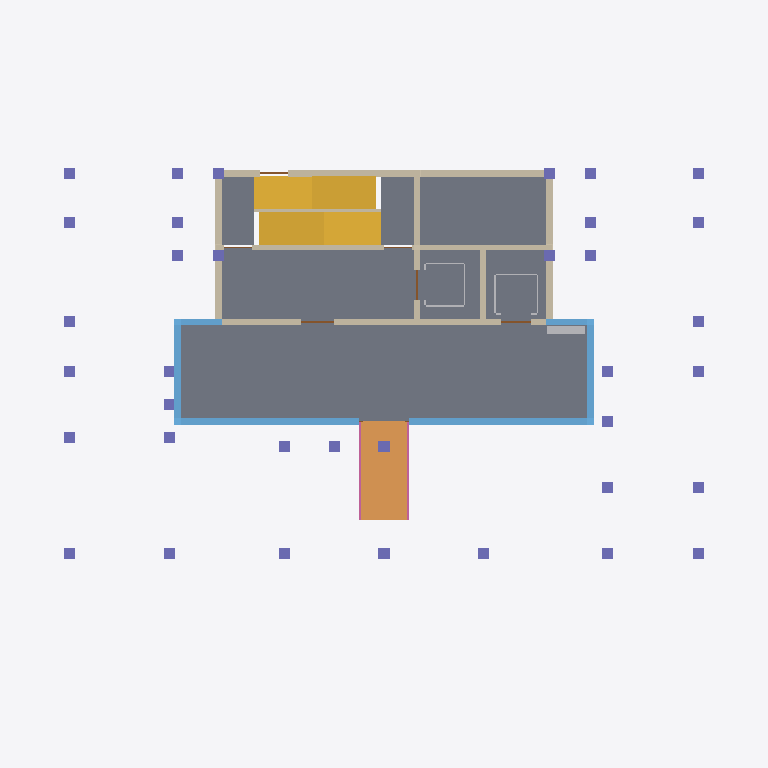
Plan cut of the same IFC building model at storey 'Storey 1' (level 0.30 m, cut at 1.70 m), seen from above with north up, elements coloured by IFC class (only those large enough to see are counted): 2 walls (beige), 2 windows (light blue), 2 other elements (light grey), 2 doors (brown), 1 slab (grey), 1 stair (yellow), 1 ramp (orange), 1 column (violet), 1 railing (pink). Cut surfaces are drawn darker.
Extent 25.8 m × 18.3 m × 57.6 m (x, y, z). Storeys (19): Storey 1 at 0.30 m; Storey 2 at 3.30 m; Storey 3 at 6.30 m; Storey 4 at 9.30 m; Storey 5 at 12.30 m; Storey 6 at 15.30 m; Storey 7 at 18.30 m; Storey 8 at 21.30 m; Storey 9 at 24.30 m; Storey 10 at 27.30 m; Storey 11 at 30.30 m; Storey 12 at 33.30 m; Storey 13 at 36.30 m; Storey 14 at 39.30 m; Storey 15 at 42.30 m; Storey 16 at 45.30 m. Elements (241): 55 IfcDoor, 55 IfcWall, 37 IfcSlab, 36 IfcWindow, 18 IfcFurnishingElement, 18 IfcRailing, 18 IfcStair, 1 IfcColumn, 1 IfcRamp, 1 IfcRoof, 1 IfcTransportElement.

HEADER;
FILE_DESCRIPTION(('ViewDefinition [CoordinationView]'),'2;1');
FILE_NAME('hr18-120-x4.ifc','2026-11-11T10:19:24',('',''),(''),'IfcOpenShell 0.9.0post1','IfcOpenShell 0.9.0post1','');
FILE_SCHEMA(('IFC4'));
ENDSEC;
DATA;
#23=IFCPROJECT('2vjfGldVzDRhaJYShmJ0Q4',#5,'hr18_120_x4',$,$,$,$,(#21),#19);
#24=IFCSITE('2_WFP7h3r8dvsi5KMOBdhz',#5,'Site','',$,$,$,'Site',.ELEMENT.,(0,0,0),(0,0,0),0.0,$,$);
#25=IFCBUILDING('1P_igYWAP5ofVSdrUHWmWz',#5,'hr18-120-x4','',$,$,$,'hr18-120-x4',.ELEMENT.,$,$,$);
#26=IFCBUILDINGSTOREY('0iWvv5DDf3qgwrJFfMcP8$',#5,'Storey 1','',$,$,$,'Storey 1',.ELEMENT.,0.3);
#30=IFCBUILDINGSTOREY('38_x6w$AbE_B630CCCs$aa',#5,'Storey 2','',$,$,$,'Storey 2',.ELEMENT.,3.3000000000000003);
#34=IFCBUILDINGSTOREY('0TmaowCyrB5QdP_yzneVwJ',#5,'Storey 3','',$,$,$,'Storey 3',.ELEMENT.,6.3);
#38=IFCBUILDINGSTOREY('1bgxaZPezEiwhWYfLmP9Mx',#5,'Storey 4','',$,$,$,'Storey 4',.ELEMENT.,9.3);
#42=IFCBUILDINGSTOREY('1tDzwmeU56KQnoxoUlNaJ5',#5,'Storey 5','',$,$,$,'Storey 5',.ELEMENT.,12.3);
#46=IFCBUILDINGSTOREY('1$KSPpLoLEyutY2rzgjQr0',#5,'Storey 6','',$,$,$,'Storey 6',.ELEMENT.,15.3);
#50=IFCBUILDINGSTOREY('2af2DuJ454ePndAebCY2aa',#5,'Storey 7','',$,$,$,'Storey 7',.ELEMENT.,18.3);
#54=IFCBUILDINGSTOREY('3P8iRyGmXAjOxadFr1DuEt',#5,'Storey 8','',$,$,$,'Storey 8',.ELEMENT.,21.3);
#58=IFCBUILDINGSTOREY('3o8IH7Zo90I9xD9rvKKflA',#5,'Storey 9','',$,$,$,'Storey 9',.ELEMENT.,24.3);
#62=IFCBUILDINGSTOREY('11PV8SMjv5PhoDYfFBevzg',#5,'Storey 10','',$,$,$,'Storey 10',.ELEMENT.,27.3);
#66=IFCBUILDINGSTOREY('1gvnBjTHTBCeKMR2UHKIwX',#5,'Storey 11','',$,$,$,'Storey 11',.ELEMENT.,30.3);
#70=IFCBUILDINGSTOREY('0YUg1jlu91v8sItGGUDkxg',#5,'Storey 12','',$,$,$,'Storey 12',.ELEMENT.,33.3);
#74=IFCBUILDINGSTOREY('2LlFzaIWD0X8H8yW9Dh0zK',#5,'Storey 13','',$,$,$,'Storey 13',.ELEMENT.,36.300000000000004);
#78=IFCBUILDINGSTOREY('2ZEO5r8cT5M8MWFC8fT0V$',#5,'Storey 14','',$,$,$,'Storey 14',.ELEMENT.,39.300000000000004);
#82=IFCBUILDINGSTOREY('0VNfU2rtv2LPutr7ylLSWJ',#5,'Storey 15','',$,$,$,'Storey 15',.ELEMENT.,42.300000000000004);
#86=IFCBUILDINGSTOREY('04byNy_0LEXhUvY31Ijdv4',#5,'Storey 16','',$,$,$,'Storey 16',.ELEMENT.,45.300000000000004);
#90=IFCBUILDINGSTOREY('2wGxV7lxX5_9gmWk_GpdQ3',#5,'Storey 17','',$,$,$,'Storey 17',.ELEMENT.,48.300000000000004);
#94=IFCBUILDINGSTOREY('1yQhO5Z2X9y8NNY8F3F$AA',#5,'Storey 18','',$,$,$,'Storey 18',.ELEMENT.,51.300000000000004);
#98=IFCBUILDINGSTOREY('0PHhJV_6f1XhRJfRzAR_jt',#5,'Roof','',$,$,$,'Roof',.ELEMENT.,54.300000000000004);
#320=IFCSLAB('36VBOiH$z9bfh9G_4$yvy6',#5,'slab 1','',$,#130,#319,$,.FLOOR.);
#3819=IFCSTAIR('0xwCUDUOjEpBvdDHL6BrP7',#5,'stair 1','',$,#130,#3818,$,.STRAIGHT_RUN_STAIR.);
#1280=IFCWALL('12MS77$096MhxnstUC1Xl3',#5,'core_wall 1','',$,#130,#1279,$,.MOVABLE.);
#1833=IFCRAMP('3cBLafUab1m8nfy$BtAZcQ',#5,'ramp 1','',$,#130,#1832,$,.STRAIGHT_RUN_RAMP.);
#2932=IFCCOLUMN('35raQboaP0GfPrUCbmbwSs',#5,'column 1','',$,#130,#2931,$,.COLUMN.);
#1574=IFCWINDOW('26HipUG$v90weStxlTjEmX',#5,'window 1','',$,#130,#1573,$,2500.0,15250.0,.WINDOW.,.SINGLE_PANEL.,$);
#918=IFCWALL('1VQEFi75H68gBZ7rZXjBgv',#5,'ext_wall 1','',$,#130,#917,$,.MOVABLE.);
#1890=IFCRAILING('1xo8HzUA901RJrPOeW$gOQ',#5,'railing 1','',$,#130,#1889,$,.HANDRAIL.);
#731=IFCTRANSPORTELEMENT('2eUfOMGB98VuqTMUWBbNaM',#5,'lift_car 1','',$,#130,#730,$,.ELEVATOR.);
#1921=IFCFURNISHINGELEMENT('1R$q2PjWL0lQnxDTxxtAqm',#5,'mailbox 1','',$,#130,#1920,$);
#1689=IFCDOOR('1ACNacXND5AQadxJ$zU3dG',#5,'fire_door 1','',$,#130,#1688,$,2100.0,6800.0,.DOOR.,.SINGLE_SWING_LEFT.,$);
#1441=IFCWINDOW('2c7INZc1176ukAZ55t5bAG',#5,'frame 1','',$,#130,#1440,$,300.0,15250.0,.WINDOW.,.SINGLE_PANEL.,$);
#1748=IFCDOOR('3Z303VI$bBzPHOpWCd4zix',#5,'lift_door 1','',$,#130,#1747,$,2100.0,4180.0,.DOOR.,.SINGLE_SWING_LEFT.,$);
ENDSEC;
